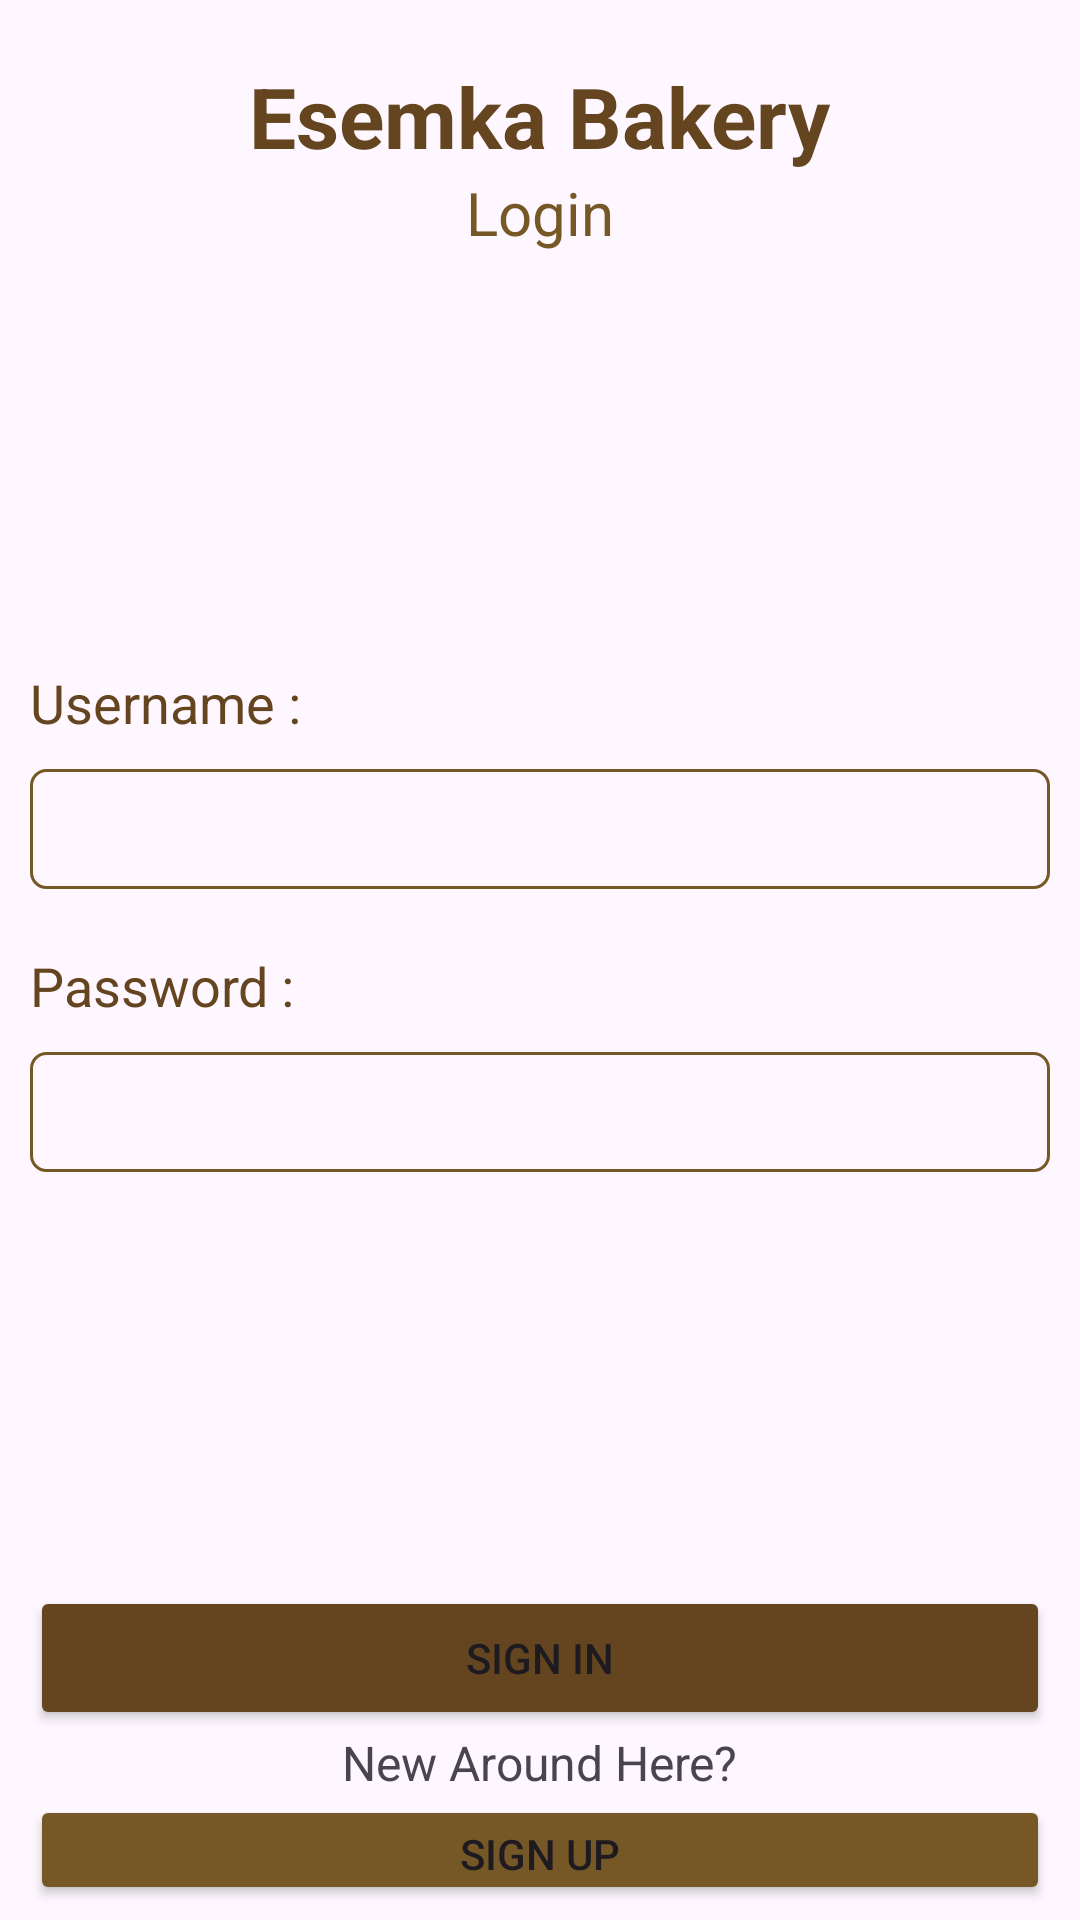

The Android layout XML behind this screen, and the referenced resources:
<!-- AndroidManifest.xml: application theme Theme.A1_KEVIND_RADHITYA_WICAKSONO -->
<!-- res/layout/activity_main.xml -->
<?xml version="1.0" encoding="utf-8"?>
<LinearLayout xmlns:android="http://schemas.android.com/apk/res/android"
    xmlns:app="http://schemas.android.com/apk/res-auto"
    xmlns:tools="http://schemas.android.com/tools"
    android:layout_width="match_parent"
    android:layout_height="match_parent"
    tools:context=".MainActivity"
    android:orientation="vertical"
    android:gravity="center_horizontal">

    <TextView
        android:layout_marginTop="20dp"
        android:layout_width="wrap_content"
        android:layout_height="wrap_content"
        android:text="Esemka Bakery"
        android:textColor="@color/coklat_tua"
        android:textSize="28dp"
        android:textStyle="bold" />

    <TextView
        android:layout_width="wrap_content"
        android:layout_height="wrap_content"
        android:text="Login"
        android:textColor="@color/coklat"
        android:textSize="20dp"/>

    <LinearLayout
        android:layout_weight="4"
        android:padding="10dp"
        android:layout_width="match_parent"
        android:layout_height="0dp"
        android:orientation="vertical"
        android:gravity="center_vertical">

        <TextView
            android:textColor="@color/coklat_tua"
            android:layout_marginBottom="10dp"
            android:layout_width="wrap_content"
            android:layout_height="wrap_content"
            android:text="Username :"
            android:textSize="18dp"/>

        <EditText
            android:padding="10dp"
            android:id="@+id/login_username"
            android:layout_width="match_parent"
            android:layout_height="40dp"
            android:background="@drawable/shape_input"/>

        <TextView
            android:textColor="@color/coklat_tua"
            android:layout_marginBottom="10dp"
            android:layout_marginTop="20dp"
            android:layout_width="wrap_content"
            android:layout_height="wrap_content"
            android:text="Password :"
            android:textSize="18dp"/>

        <EditText
            android:padding="10dp"
            android:id="@+id/login_password"
            android:inputType="textPassword"
            android:layout_width="match_parent"
            android:layout_height="40dp"
            android:background="@drawable/shape_input"/>
    </LinearLayout>

    <LinearLayout
        android:layout_weight="1"
        android:layout_width="match_parent"
        android:layout_height="0dp"
        android:orientation="vertical"
        android:gravity="bottom">

        <Button
            android:layout_width="match_parent"
            android:layout_height="wrap_content"
            android:id="@+id/login_button"
            android:backgroundTint="@color/coklat_tua"
            android:text="Sign In"
            android:layout_marginHorizontal="10dp"/>

        <TextView
            android:layout_width="wrap_content"
            android:layout_height="wrap_content"
            android:text="New Around Here?"
            android:layout_gravity="center_horizontal"
            android:textSize="16dp"/>

        <Button
            android:id="@+id/login_signup"
            android:layout_width="match_parent"
            android:layout_height="wrap_content"
            android:text="Sign Up"
            android:backgroundTint="@color/coklat"
            android:layout_marginHorizontal="10dp"
            android:layout_marginBottom="5dp"/>
    </LinearLayout>



</LinearLayout>
<!-- resources referenced by this layout -->
<resources>
  <color name="coklat">#765827</color>
  <color name="coklat_tua">#65451F</color>
  <!-- drawable shape_input (drawable) -->
  <?xml version="1.0" encoding="utf-8"?>
  <shape xmlns:android="http://schemas.android.com/apk/res/android">
      <stroke android:width="1dp" android:color="@color/coklat"/>
      <corners android:radius="5dp"/>
  </shape>
  <style name="Theme.A1_KEVIND_RADHITYA_WICAKSONO" parent="Base.Theme.A1_KEVIND_RADHITYA_WICAKSONO" />
  <style name="Base.Theme.A1_KEVIND_RADHITYA_WICAKSONO" parent="Theme.Material3.DayNight.NoActionBar">
          
          
          <item name="android:statusBarColor">@color/coklat_tua</item>
      </style>
</resources>
